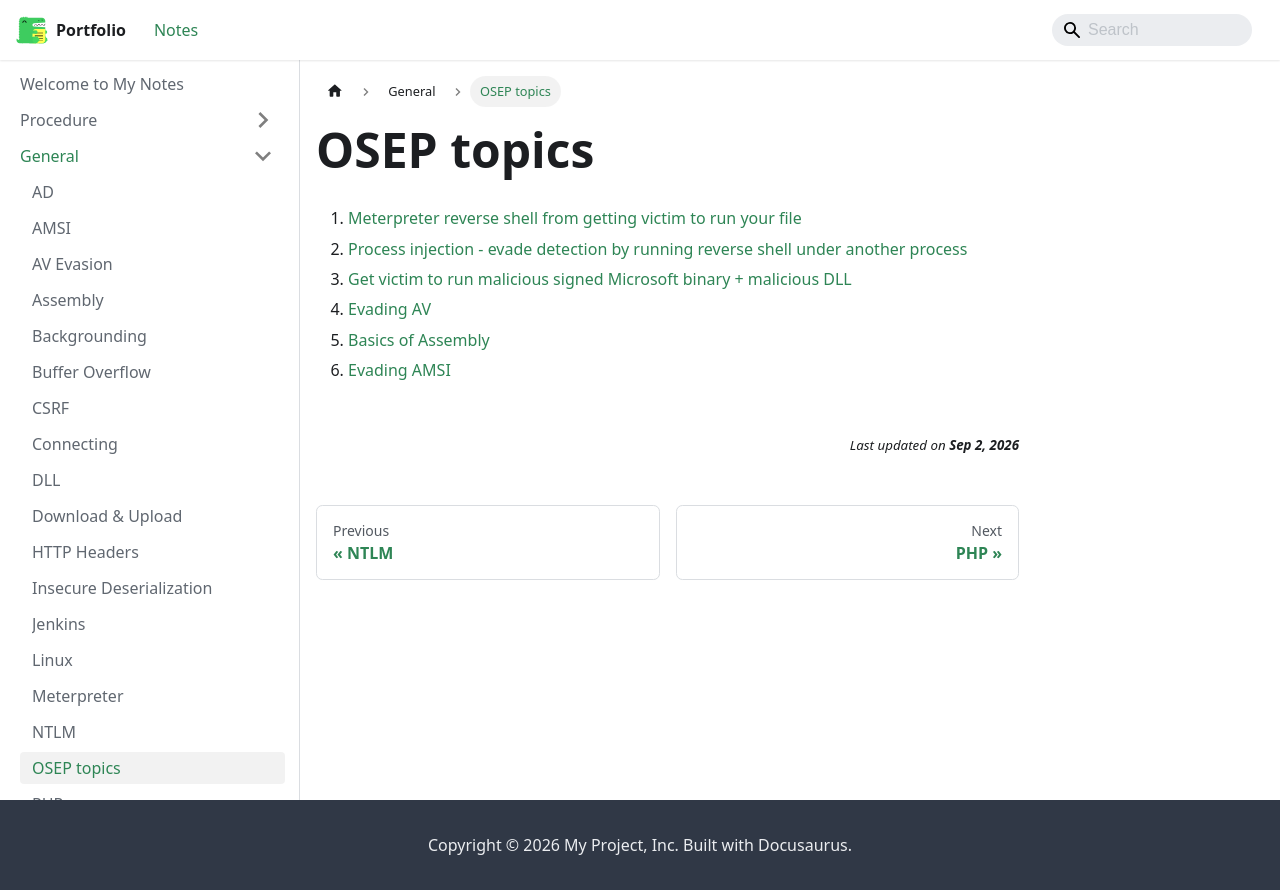

repository: jh1h1h/portfolio · page: docs/general/OSEP topics.html · generator: docusaurus

1. [Meterpreter reverse shell from getting victim to run your file](./Meterpreter.md)
2. [Process injection - evade detection by running reverse shell under another process](./Process%20Injection.md)
3. [Get victim to run malicious signed Microsoft binary + malicious DLL](./DLL.md)
4. [Evading AV](./AV%20Evasion.md)
5. [Basics of Assembly](./Assembly.md)
4. [Evading AMSI](./AMSI.md)
